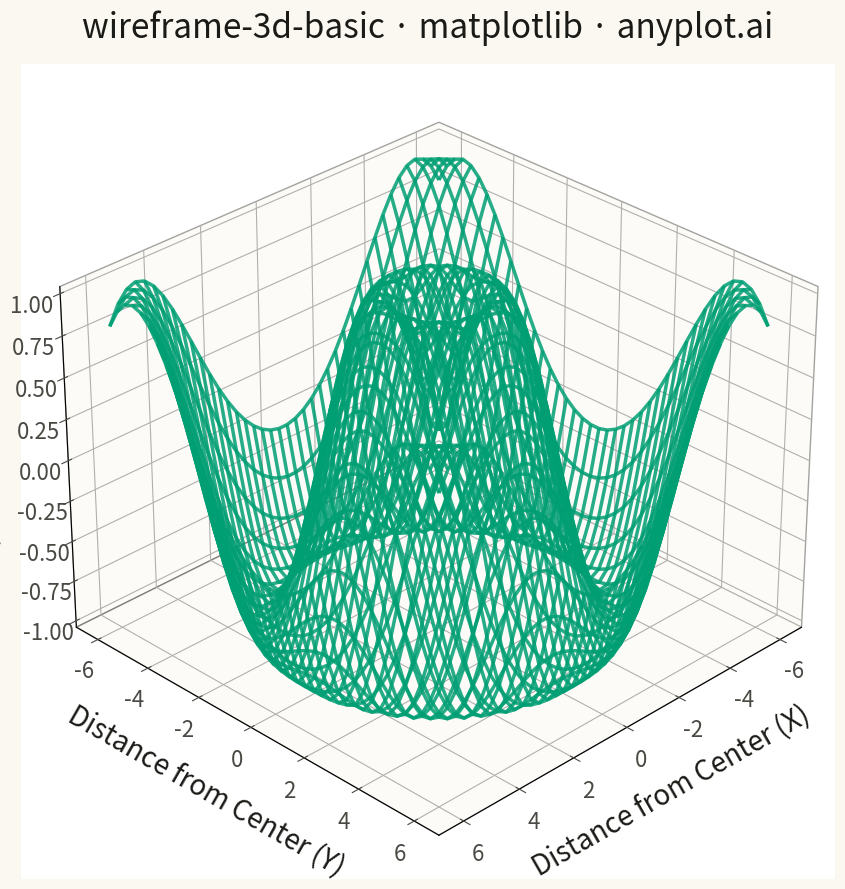

Generate this figure with matplotlib:
""" anyplot.ai
wireframe-3d-basic: Basic 3D Wireframe Plot
Library: matplotlib 3.10.9 | Python 3.13.13
Quality: 84/100 | Updated: 2026-05-06
"""

import os

import matplotlib.pyplot as plt
import numpy as np


# Theme tokens
THEME = os.getenv("ANYPLOT_THEME", "light")
PAGE_BG = "#FAF8F1" if THEME == "light" else "#1A1A17"
INK = "#1A1A17" if THEME == "light" else "#F0EFE8"
INK_SOFT = "#4A4A44" if THEME == "light" else "#B8B7B0"
BRAND = "#009E73"  # Okabe-Ito position 1

# Data - ripple function z = sin(sqrt(x^2 + y^2))
np.random.seed(42)
x = np.linspace(-6, 6, 40)
y = np.linspace(-6, 6, 40)
X, Y = np.meshgrid(x, y)
R = np.sqrt(X**2 + Y**2)
Z = np.sin(R)

# Create 3D plot
fig = plt.figure(figsize=(16, 9), facecolor=PAGE_BG)
ax = fig.add_subplot(111, projection="3d")

# Plot wireframe
ax.plot_wireframe(X, Y, Z, color=BRAND, linewidth=2.5, alpha=0.85)

# Set viewing angle (elevation 30, azimuth 45 as per spec)
ax.view_init(elev=30, azim=45)

# Labels and styling
ax.set_xlabel("Distance from Center (X)", fontsize=20, labelpad=15, color=INK)
ax.set_ylabel("Distance from Center (Y)", fontsize=20, labelpad=15, color=INK)
ax.set_zlabel("Amplitude (Z)", fontsize=20, labelpad=15, color=INK)
ax.set_title("wireframe-3d-basic · matplotlib · anyplot.ai", fontsize=24, pad=20, color=INK)

# Tick parameters
ax.tick_params(axis="both", labelsize=16, colors=INK_SOFT)
ax.tick_params(axis="z", labelsize=16, colors=INK_SOFT)

# Theme-adaptive panes and grid
ax.xaxis.pane.set_facecolor(PAGE_BG)
ax.yaxis.pane.set_facecolor(PAGE_BG)
ax.zaxis.pane.set_facecolor(PAGE_BG)
ax.xaxis.pane.set_edgecolor(INK_SOFT)
ax.yaxis.pane.set_edgecolor(INK_SOFT)
ax.zaxis.pane.set_edgecolor(INK_SOFT)
ax.grid(True, alpha=0.15, linestyle="-", color=INK_SOFT, linewidth=0.8)

plt.tight_layout()
plt.savefig(f"plot-{THEME}.png", dpi=300, bbox_inches="tight", facecolor=PAGE_BG)
